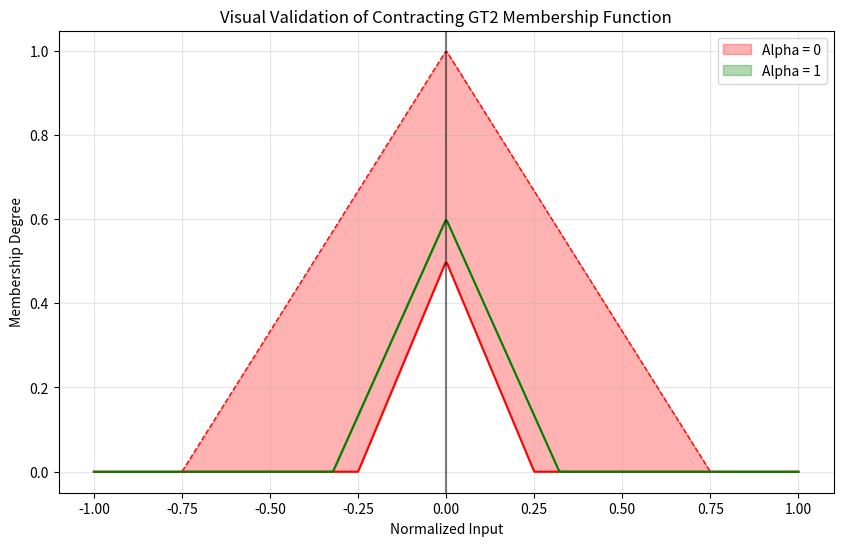
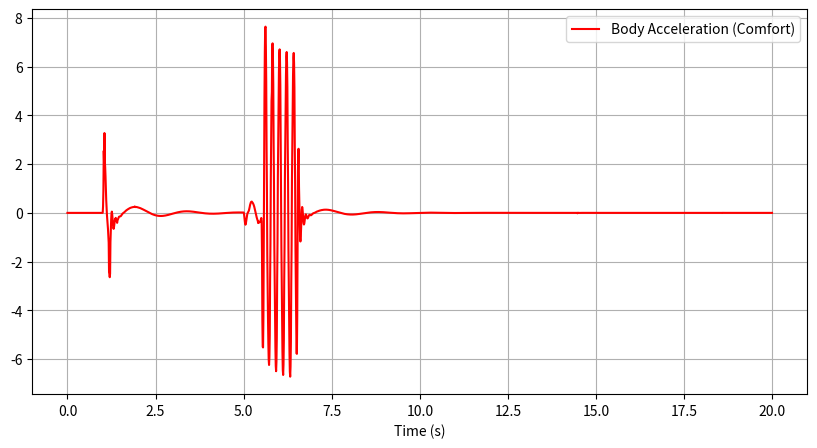

The matplotlib source for these figures, in order:
import numpy as np
import matplotlib.pyplot as plt
import time

# تنظیم دانه تصادفی
np.random.seed(42)

# ============================================================
# ۱. پارامترهای فیزیکی سیستم تعلیق
# ============================================================
ms, mus = 500, 40
ks, kt = 10000, 150000
cs = 1000
e_max, de_max, f_max = 0.1, 1, 900

# پارامترهای ۷ گانه توابع عضویت
mf_params = {
    'NB': [-1.75, -1.5, -1.25, -1, -0.75, -0.5, -0.25],
    'NS': [-1.25, -1, -0.75, -0.5, -0.25, 0, 0.25],
    'ZE': [-0.75, -0.5, -0.25, 0, 0.25, 0.5, 0.75],
    'PS': [-0.25, 0, 0.25, 0.5, 0.75, 1, 1.25],
    'PB': [0.25, 0.5, 0.75, 1, 1.25, 1.5, 1.75]
}


# ============================================================
# ۲. توابع عضویت و موتور استنتاج (بهینه شده برای سرعت)
# ============================================================

def get_alpha_membership_fast(x, p, alpha):
    """ محاسبه سریع بازه عضویت بدون استفاده از Numpy برای افزایش سرعت اجرا """
    a, b, c, m, c2, b2, a2 = p
    t1 = t2 = t3 = 0.0

    # محاسبات منطبق بر کد اصلاح شده قبلی
    if x < m:
        if x > a: t1 = (x - a) / (m - a)
        if x > b: t2 = 0.2 * (x - a) / (m - a) + 0.8 * 0.5 * (x - c) / (m - c)
        if x > c: t3 = 0.5 * (x - c) / (m - c)
    else:
        if x < a2: t1 = (a2 - x) / (a2 - m)
        if x < b2: t2 = 0.2 * (a2 - x) / (a2 - m) + 0.8 * 0.5 * (c2 - x) / (c2 - m)
        if x < c2: t3 = 0.5 * (c2 - x) / (c2 - m)

    # محاسبه کران بالا و پایین (فرمول پیشنهادی شما)
    u = max(0.0, min(1.0, t1 - alpha * (t1 - t2)))
    l = max(0.0, min(1.0, t3 + alpha * (t2 - t3)))
    return l, u


# پارامترهای تستی برای یک تابع عضویت (مثلاً ZE)
p_test = [-0.75, -0.5, -0.25, 0, 0.25, 0.5, 0.75]
x_range = np.linspace(-1, 1, 500)
alphas = [0,1]  # سطوح مختلف برای مشاهده انقباض
colors = ['red', 'green', 'blue']

plt.figure(figsize=(10, 6))

for alpha, col in zip(alphas, colors):
    l_vals = []
    u_vals = []
    for x in x_range:
        l, u = get_alpha_membership_fast(x, p_test, alpha)
        l_vals.append(l)
        u_vals.append(u)

    # رسم ناحیه بین L و U (FOU)
    plt.fill_between(x_range, l_vals, u_vals, color=col, alpha=0.3, label=f'Alpha = {alpha}')
    plt.plot(x_range, u_vals, color=col, linestyle='--', linewidth=1)
    plt.plot(x_range, l_vals, color=col, linewidth=1.5)

plt.title("Visual Validation of Contracting GT2 Membership Function")
plt.xlabel("Normalized Input")
plt.ylabel("Membership Degree")
plt.legend()
plt.grid(True, alpha=0.3)
plt.axvline(0, color='black', alpha=0.5)  # مرکز (m)
plt.show()


def type2_inference(e_val, de_val):
    #e_in = max(-1.0, min(1.0, e_val / e_max))+np.random.normal(0, 0.08)
    #de_in = max(-1.0, min(1.0, de_val / de_max))+np.random.normal(0, 0.07)

    e_in = max(-1.0, min(1.0, e_val / e_max + np.random.normal(0, 0.08)))
    de_in = max(-1.0, min(1.0, de_val / de_max + np.random.normal(0, 0.07)))


    # استفاده از ۱۵ سطح آلفا برای تعادل بین سرعت و دقت
    alpha_levels = np.linspace(0.1, 1.0, 10)

    y_sum_num, y_sum_den = 0.0, 0.0
    labels = ['NB', 'ZE', 'PB']
    rule_table = [['PB', 'PS', 'ZE'], ['PS', 'ZE', 'NS'], ['ZE', 'NS', 'NB']]

    # global interval aggregation over all alpha-levels
    glob_num_l = 0.0
    glob_den_l = 0.0
    glob_num_u = 0.0
    glob_den_u = 0.0

    for alpha in alpha_levels:

        for i, e_lab in enumerate(labels):
            for j, de_lab in enumerate(labels):
                out_lab = rule_table[i][j]

                l_e, u_e = get_alpha_membership_fast(
                    e_in, mf_params[e_lab], alpha
                )
                l_de, u_de = get_alpha_membership_fast(
                    de_in, mf_params[de_lab], alpha
                )

                # firing interval
                f_l = min(l_e, l_de)
                f_u = min(u_e, u_de)

                c_m = mf_params[out_lab][3]

                # aggregate globally across alpha
                glob_num_l += alpha * f_l * c_m
                glob_den_l += alpha * f_l

                glob_num_u += alpha * f_u * c_m
                glob_den_u += alpha * f_u

    # -------------------------------
    # single type-reduction (ONLY ONCE)
    # -------------------------------
    if glob_den_l > 1e-6 and glob_den_u > 1e-6:
        Y_l = glob_num_l / glob_den_l
        Y_u = glob_num_u / glob_den_u

        # final crisp output
        y_crisp = 0.5 * (Y_l + Y_u) * f_max
    else:
        y_crisp = 0.0

    return y_crisp


# ============================================================
# ۳. مدل دینامیکی و حلگر RK4
# ============================================================

def road_profile(t):
    if 1.0 <= t <= 1.2:
        return 0.05 * np.sin(np.pi * (t - 1.0) / 0.2)
    elif 5.0 <= t <= 5.5:
        return -0.01 * np.sin(np.pi * (t - 1.0) / 0.2)
    elif 5.5 <= t <= 6.5:
        return -0.07 * np.sin(np.pi * (t-0.7) / 0.1)
    return 0



def suspension_ode(t, y, fa):
    xs, dxs, xus, dxus = y
    xr = road_profile(t)
    ddxs = (ks * (xus - xs) + cs * (dxus - dxs) + fa) / ms
    ddxus = (ks * (xs - xus) + cs * (dxs - dxus) + kt * (xr - xus) - fa) / mus
    return np.array([dxs, ddxs, dxus, ddxus])


# شبیه‌سازی
dt, T_end = 0.01, 20.0
time_steps = np.arange(0, T_end, dt)
state = np.zeros(4)
res_xs, res_acc, res_fa = [], [], []

print("Simulating... Please wait.")
start_t = time.time()

for t in time_steps:
    fa = type2_inference(state[0], state[1] - state[3])

    # رانگ-کوتا مرتبه ۴
    k1 = suspension_ode(t, state, fa)
    k2 = suspension_ode(t + dt / 2, state + dt * k1 / 2, fa)
    k3 = suspension_ode(t + dt / 2, state + dt * k2 / 2, fa)
    k4 = suspension_ode(t + dt, state + dt * k3, fa)
    state += (dt / 6) * (k1 + 2 * k2 + 2 * k3 + k4)

    res_xs.append(state[0])
    res_acc.append(k1[1])
    res_fa.append(fa)

end_t = time.time()

# ============================================================
# ۴. استخراج شاخص‌های آماری پیشرفته
# ============================================================
res_acc = np.array(res_acc)
res_xs = np.array(res_xs)
res_f = np.array(res_fa)

iae_acc = np.trapz(np.abs(res_acc), time_steps)
itae_acc = np.trapz(time_steps * np.abs(res_acc), time_steps)
iae_xs = np.trapz(np.abs(res_xs), time_steps)
itae_xs = np.trapz(time_steps * np.abs(res_xs), time_steps)

metrics = {
    'RMS': [np.sqrt(np.mean(np.square(res_acc))), np.sqrt(np.mean(np.square(res_xs))),
            np.sqrt(np.mean(np.square(res_f)))],
    'Peak': [np.max(np.abs(res_acc)), np.max(np.abs(res_xs)), np.max(np.abs(res_f))]
}

print(f"\nSimulation Time: {end_t - start_t:.2f} seconds")
print(f"\n{'=' * 40}\n   PERFORMANCE METRICS (ADVANCED)\n{'=' * 40}")
print(f"Sprung Acc (RMS):   {metrics['RMS'][0]:.4f} m/s²")
print(f"Sprung Acc (Peak):  {metrics['Peak'][0]:.4f} m/s²")
print(f"Sprung Acc (IAE):   {iae_acc:.4f}")
print(f"Sprung Acc (ITAE):  {itae_acc:.4f}")
print(f"{'-' * 40}")
print(f"Body Disp (RMS):    {metrics['RMS'][1]:.4f} m")
print(f"Body Disp (Peak):   {metrics['Peak'][1]:.4f} m")
print(f"Body Disp (IAE):    {iae_xs:.4f}")
print(f"Body Disp (ITAE):   {itae_xs:.4f}")
print(f"{'-' * 40}")
print(f"Force (RMS):       {metrics['RMS'][2]:.2f} N")
print(f"Force (Peak):      {metrics['Peak'][2]:.2f} N")
print(f"{'=' * 40}")

# رسم نمودار نهایی
plt.figure(figsize=(10, 5))
plt.plot(time_steps, res_acc, label='Body Acceleration (Comfort)', color='red')
plt.grid(True);
plt.legend();
plt.xlabel('Time (s)');
plt.show()
